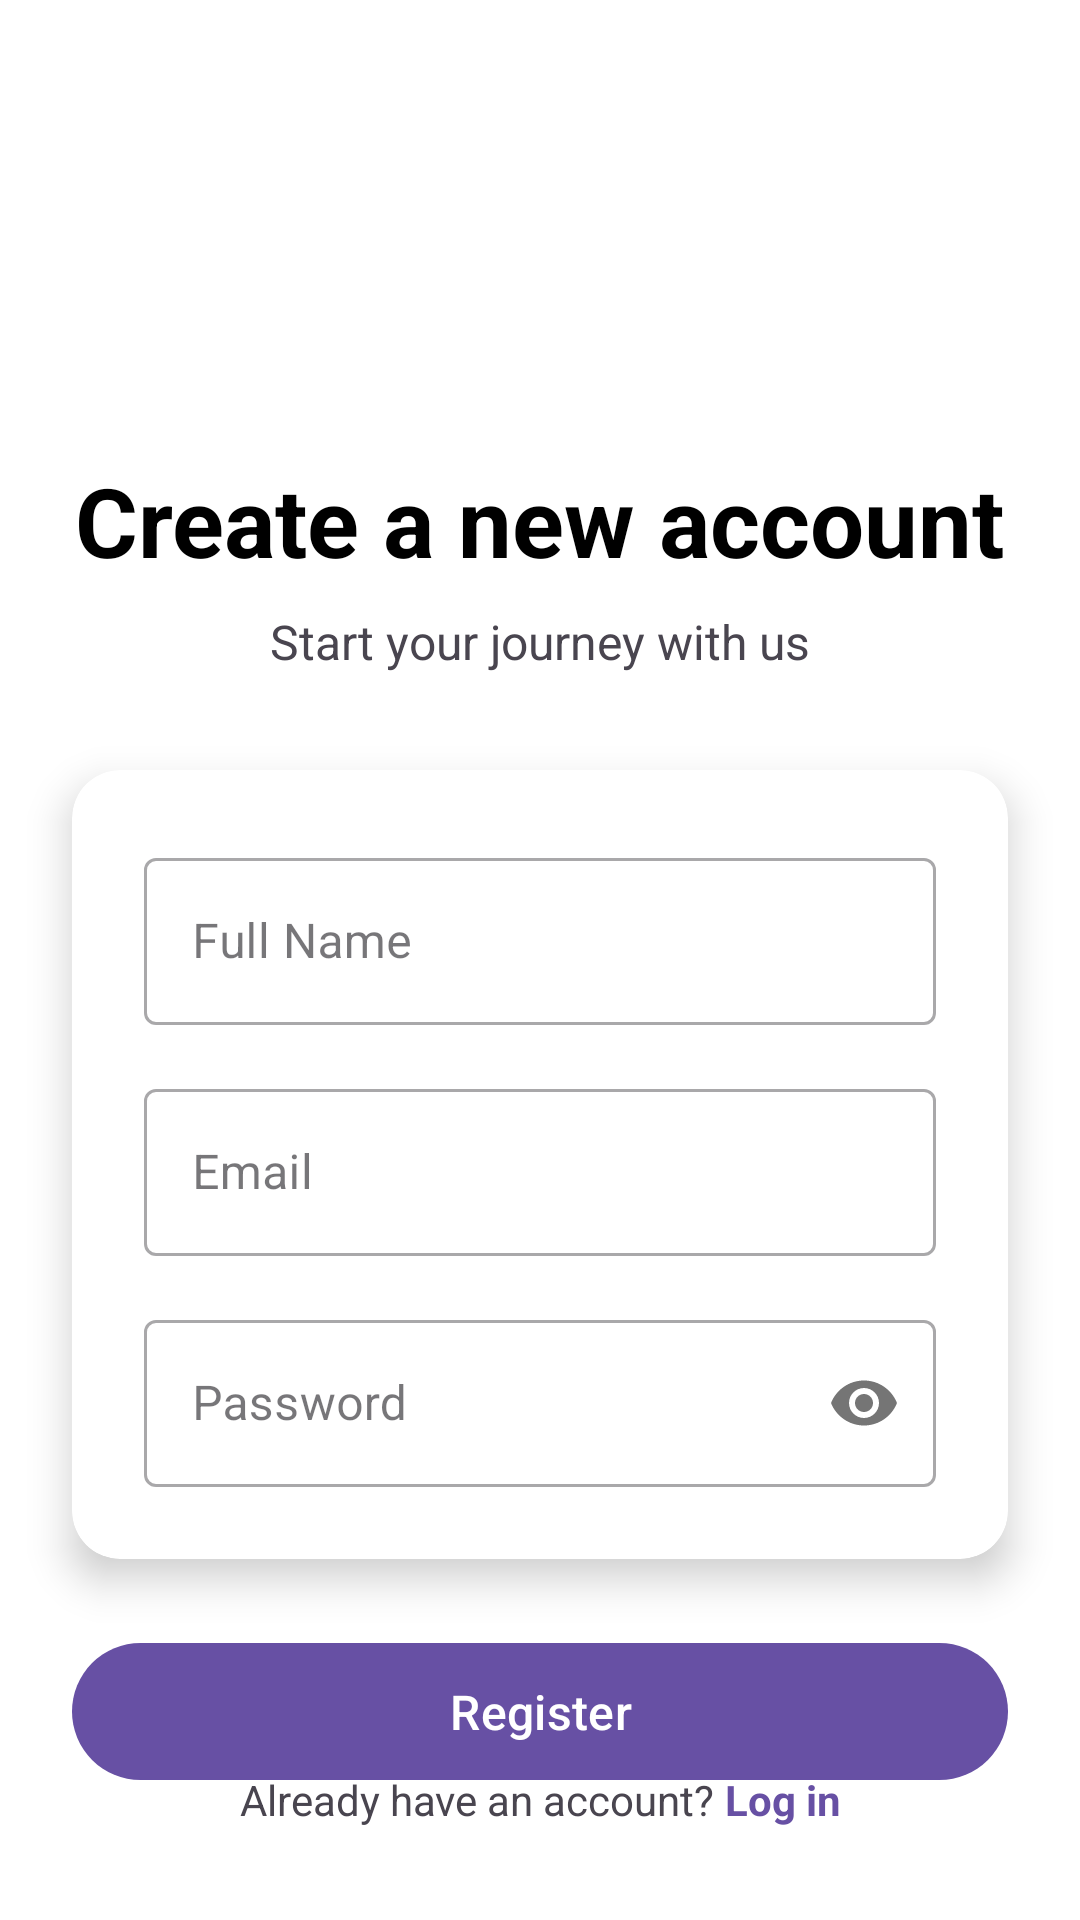

Android layout source for this screen:
<!-- AndroidManifest.xml: application theme Theme.QLChiTieu -->
<!-- res/layout/signup.xml -->
<?xml version="1.0" encoding="utf-8"?>
<androidx.constraintlayout.widget.ConstraintLayout xmlns:android="http://schemas.android.com/apk/res/android"
    xmlns:app="http://schemas.android.com/apk/res-auto"
    xmlns:tools="http://schemas.android.com/tools"
    android:layout_width="match_parent"
    android:layout_height="match_parent"
    android:fitsSystemWindows="true"
    android:background="@color/white">

    <ImageView
        android:id="@+id/ImgMain"
        android:layout_width="103dp"
        android:layout_height="82dp"
        android:layout_marginTop="50dp"
        android:src="@mipmap/ic_paydc_round"
        app:layout_constraintEnd_toEndOf="parent"
        app:layout_constraintStart_toStartOf="parent"
        app:layout_constraintTop_toTopOf="parent" />
    
    <TextView
        android:id="@+id/tv_title"
        android:layout_width="wrap_content"
        android:layout_height="wrap_content"
        android:layout_marginTop="20dp"
        android:text="Create a new account"
        android:textColor="@color/black"
        android:textSize="32sp"
        android:textStyle="bold"
        app:layout_constraintEnd_toEndOf="parent"
        app:layout_constraintStart_toStartOf="parent"

        app:layout_constraintTop_toBottomOf="@id/ImgMain"/>

    <TextView
        android:id="@+id/tv_subtitle"
        android:layout_width="wrap_content"
        android:layout_height="wrap_content"
        android:layout_marginTop="8dp"
        android:text="Start your journey with us"
        android:textSize="16sp"
        app:layout_constraintEnd_toEndOf="parent"
        app:layout_constraintStart_toStartOf="parent"
        app:layout_constraintTop_toBottomOf="@id/tv_title" />

    
    <androidx.cardview.widget.CardView
        android:id="@+id/card_form"
        android:layout_width="0dp"
        android:layout_height="wrap_content"
        android:layout_marginStart="24dp"
        android:layout_marginTop="32dp"
        android:layout_marginEnd="24dp"
        app:cardCornerRadius="16dp"
        app:cardElevation="8dp"
        app:layout_constraintEnd_toEndOf="parent"
        app:layout_constraintStart_toStartOf="parent"
        app:layout_constraintTop_toBottomOf="@id/tv_subtitle">

        <LinearLayout
            android:layout_width="match_parent"
            android:layout_height="wrap_content"
            android:orientation="vertical"
            android:padding="24dp">

            
            <com.google.android.material.textfield.TextInputLayout
                style="@style/Widget.MaterialComponents.TextInputLayout.OutlinedBox"
                android:layout_width="match_parent"
                android:layout_height="wrap_content"
                android:hint="Full Name">

                <com.google.android.material.textfield.TextInputEditText
                    android:id="@+id/etFullName"
                    android:layout_width="match_parent"
                    android:layout_height="wrap_content"
                    android:inputType="textPersonName" />

            </com.google.android.material.textfield.TextInputLayout>

            
            <com.google.android.material.textfield.TextInputLayout
                style="@style/Widget.MaterialComponents.TextInputLayout.OutlinedBox"
                android:layout_width="match_parent"
                android:layout_height="wrap_content"
                android:layout_marginTop="16dp"
                android:hint="Email">

                <com.google.android.material.textfield.TextInputEditText
                    android:id="@+id/etEmail"
                    android:layout_width="match_parent"
                    android:layout_height="wrap_content"
                    android:inputType="textEmailAddress" />

            </com.google.android.material.textfield.TextInputLayout>

            
            <com.google.android.material.textfield.TextInputLayout
                style="@style/Widget.MaterialComponents.TextInputLayout.OutlinedBox"
                android:layout_width="match_parent"
                android:layout_height="wrap_content"
                android:layout_marginTop="16dp"
                android:hint="Password"
                app:passwordToggleEnabled="true">

                <com.google.android.material.textfield.TextInputEditText
                    android:id="@+id/etPassword"
                    android:layout_width="match_parent"
                    android:layout_height="wrap_content"
                    android:inputType="textPassword" />

            </com.google.android.material.textfield.TextInputLayout>

        </LinearLayout>
    </androidx.cardview.widget.CardView>

    
    <com.google.android.material.button.MaterialButton
        android:id="@+id/btnSignUp"
        android:layout_width="0dp"
        android:layout_height="wrap_content"
        android:layout_marginTop="24dp"
        android:paddingTop="12dp"
        android:paddingBottom="12dp"
        android:text="Register"
        android:textSize="16sp"
        app:cornerRadius="100dp"
        app:layout_constraintEnd_toEndOf="@id/card_form"
        app:layout_constraintStart_toStartOf="@id/card_form"
        app:layout_constraintTop_toBottomOf="@id/card_form" />

    
    <LinearLayout
        android:layout_width="wrap_content"
        android:layout_height="wrap_content"
        android:layout_marginBottom="38dp"
        android:orientation="horizontal"
        app:layout_constraintBottom_toBottomOf="parent"
        app:layout_constraintEnd_toEndOf="parent"
        app:layout_constraintStart_toStartOf="parent"
        app:layout_constraintTop_toBottomOf="@+id/btnSignUp">

        <TextView
            android:layout_width="wrap_content"
            android:layout_height="wrap_content"
            android:text="Already have an account? "
            android:textSize="14sp" />

        <TextView
            android:id="@+id/tvBackToLogin"
            android:layout_width="wrap_content"
            android:layout_height="wrap_content"
            android:clickable="true"
            android:focusable="true"
            android:text="Log in"
            android:textColor="?attr/colorPrimary"
            android:textSize="14sp"
            android:textStyle="bold" />
    </LinearLayout>

</androidx.constraintlayout.widget.ConstraintLayout>
<!-- resources referenced by this layout -->
<resources>
  <color name="black">#FF000000</color>
  <color name="white">#FFFFFFFF</color>
  <!-- mipmap ic_paydc_round (mipmap-anydpi-v26) -->
  <?xml version="1.0" encoding="utf-8"?>
  <adaptive-icon xmlns:android="http://schemas.android.com/apk/res/android">
      <background android:drawable="@color/ic_paydc_background"/>
      <foreground android:drawable="@mipmap/ic_paydc_foreground"/>
  </adaptive-icon>
  <style name="Theme.QLChiTieu" parent="Base.Theme.QLChiTieu" />
  <color name="ic_paydc_background">#FFFFFF</color>
  <style name="Base.Theme.QLChiTieu" parent="Theme.Material3.DayNight.NoActionBar">
          
          
      </style>
</resources>
